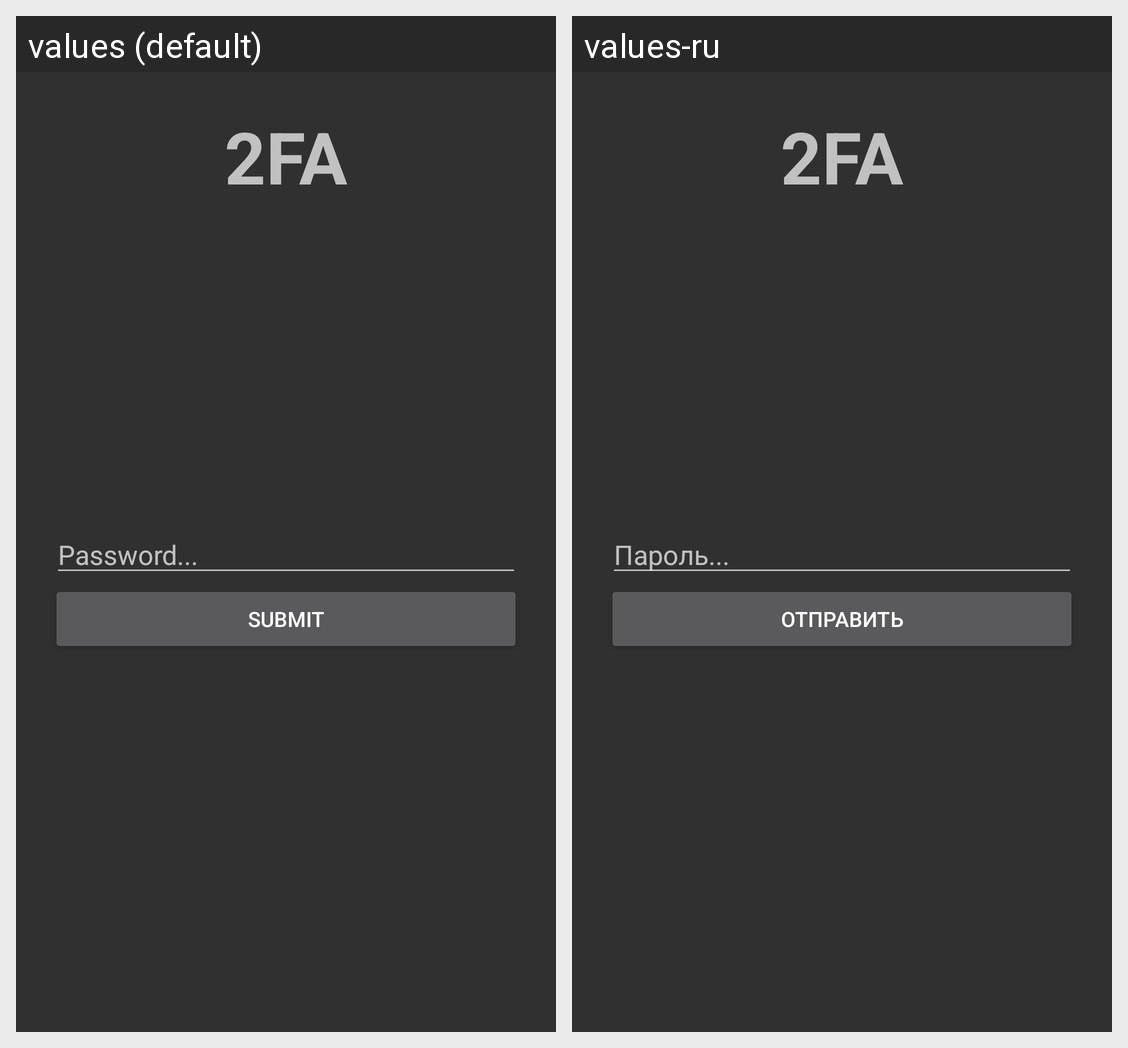

Locale-by-locale string values for the Android screen shown in this grid:
Android screen res/layout/login_2fa.xml rendered under 2 locales, left to right: values (default), values-ru. Device: Nexus 5 (rendered at 1080×1920; each locale shown at half size, 540×960, under a caption strip naming it); theme AppTheme.
Strings drawn on this screen, with the default value and each locale's value (text and hints the layout hard-codes, and strings that could not be matched under every locale, appear in the picture but are not listed):

login_2fa_title
  values: 2FA
  values-ru: 2FA

hint_password
  values: Password...
  values-ru: Пароль...

action_submit
  values: Submit
  values-ru: Отправить
